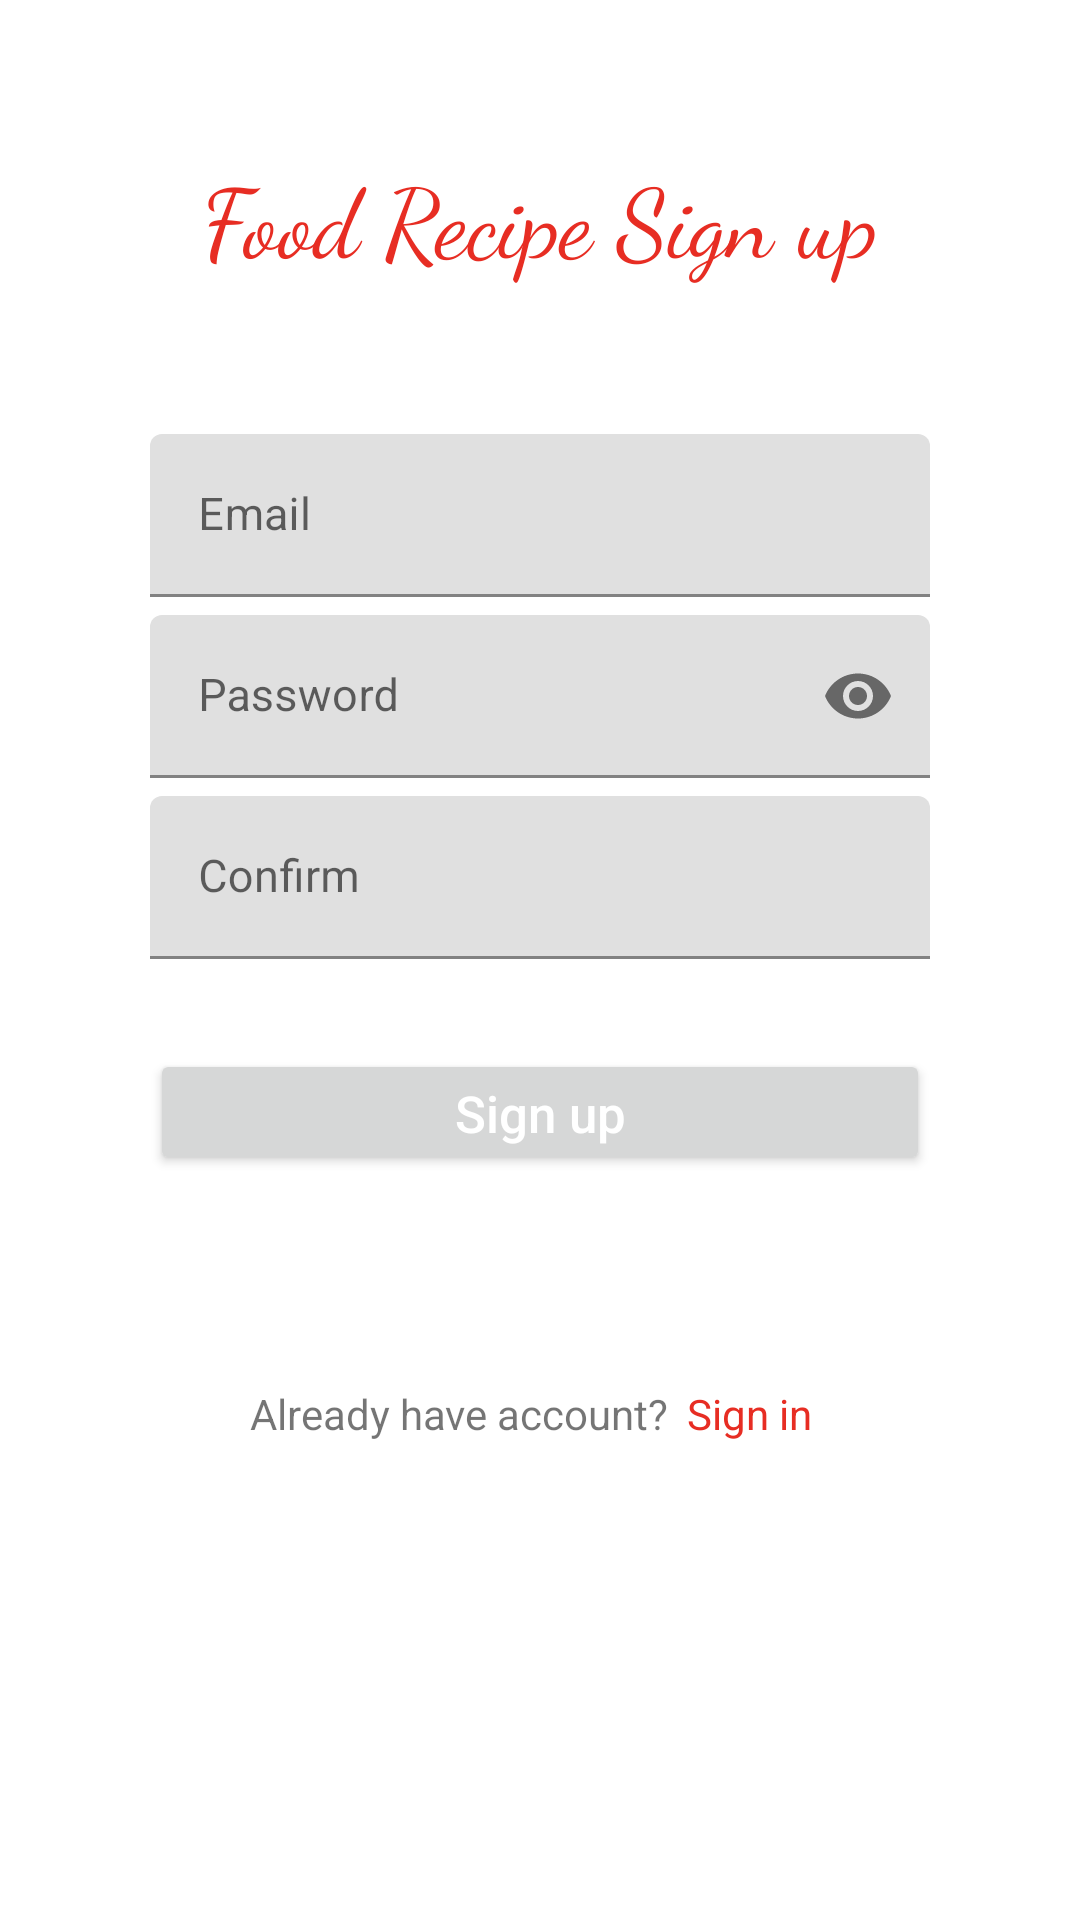

Android layout source for this screen:
<!-- AndroidManifest.xml: application theme Theme.FoodRecipeBlog -->
<!-- res/layout/layout_sign_up.xml -->
<?xml version="1.0" encoding="utf-8"?>
<LinearLayout xmlns:android="http://schemas.android.com/apk/res/android"
    xmlns:app="http://schemas.android.com/apk/res-auto"
    android:orientation="vertical"
    android:layout_width="match_parent"
    android:paddingLeft="50dp"
    android:paddingRight="50dp"
    android:layout_height="match_parent">

    <TextView
        android:layout_width="match_parent"
        android:layout_height="wrap_content"
        android:text="Food Recipe Sign up"
        android:textSize="32sp"
        android:fontFamily= "cursive"
        android:textColor="@color/colorPrimary"
        android:gravity="center_horizontal"
        android:layout_marginTop="50dp"
        android:layout_marginBottom="50dp"/>

    <com.google.android.material.textfield.TextInputLayout
        android:layout_width="match_parent"
        android:id="@+id/txtLayoutEmailSignUp"
        android:layout_marginBottom="6dp"
        android:layout_height="wrap_content">

        <com.google.android.material.textfield.TextInputEditText
            android:layout_width="match_parent"
            android:layout_height="wrap_content"
            android:id="@+id/txtEmailSignUp"
            android:hint="Email"
            android:inputType="textEmailAddress"
            android:textSize="15sp"/>

    </com.google.android.material.textfield.TextInputLayout>

    <com.google.android.material.textfield.TextInputLayout
        android:layout_width="match_parent"
        android:id="@+id/txtLayoutPasswordSignUp"
        android:layout_marginBottom="6dp"
        app:passwordToggleEnabled="true"
        android:layout_height="wrap_content">

        <com.google.android.material.textfield.TextInputEditText
            android:layout_width="match_parent"
            android:layout_height="wrap_content"
            android:id="@+id/txtPasswordSignUp"
            android:hint="Password"
            android:inputType="textPassword"
            android:textSize="15sp"/>

    </com.google.android.material.textfield.TextInputLayout>

    <com.google.android.material.textfield.TextInputLayout
        android:layout_width="match_parent"
        android:id="@+id/txtLayoutConfrimSignUp"
        android:layout_marginBottom="30dp"
        android:layout_height="wrap_content">

        <com.google.android.material.textfield.TextInputEditText
            android:layout_width="match_parent"
            android:layout_height="wrap_content"
            android:id="@+id/txtConfirmSignUp"
            android:hint="Confirm"
            android:inputType="textPassword"
            android:textSize="15sp"/>

    </com.google.android.material.textfield.TextInputLayout>


    <Button
        android:layout_width="match_parent"
        android:layout_height="42dp"
        android:text="Sign up"
        android:id="@+id/btnSignUp"
        android:textColor="@color/colorWhite"
        android:layout_marginBottom="70dp"
        android:textSize="17dp"
        android:textAllCaps="false"/>


    <LinearLayout
        android:layout_width="match_parent"
        android:layout_height="wrap_content"
        android:gravity="center_horizontal"
        android:orientation="horizontal">


        <TextView
            android:layout_width="wrap_content"
            android:layout_height="wrap_content"
            android:text="Already have account?"
            android:layout_marginRight="6dp"/>

        <TextView
            android:layout_width="wrap_content"
            android:layout_height="wrap_content"
            android:text="Sign in"
            android:textColor="@color/colorPrimary"
            android:id="@+id/txtSignIn"
            android:layout_marginRight="6dp"/>


    </LinearLayout>

</LinearLayout>
<!-- resources referenced by this layout -->
<resources>
  <color name="colorPrimary">#e72d23</color>
  <color name="colorWhite">#fff</color>
  <style name="Theme.FoodRecipeBlog" parent="Theme.MaterialComponents.Light.NoActionBar">
          
          <item name="colorPrimary">@color/colorPrimary</item>
          <item name="colorPrimaryDark">@color/colorPrimaryDark</item>
          <item name="colorAccent">@color/colorAccent</item>
  
          
          <item name="android:statusBarColor" tools:targetApi="l">?attr/colorPrimaryVariant</item>
          
      </style>
  <color name="colorPrimaryDark">#b51e16</color>
  <color name="colorAccent">#3BCF43</color>
</resources>
